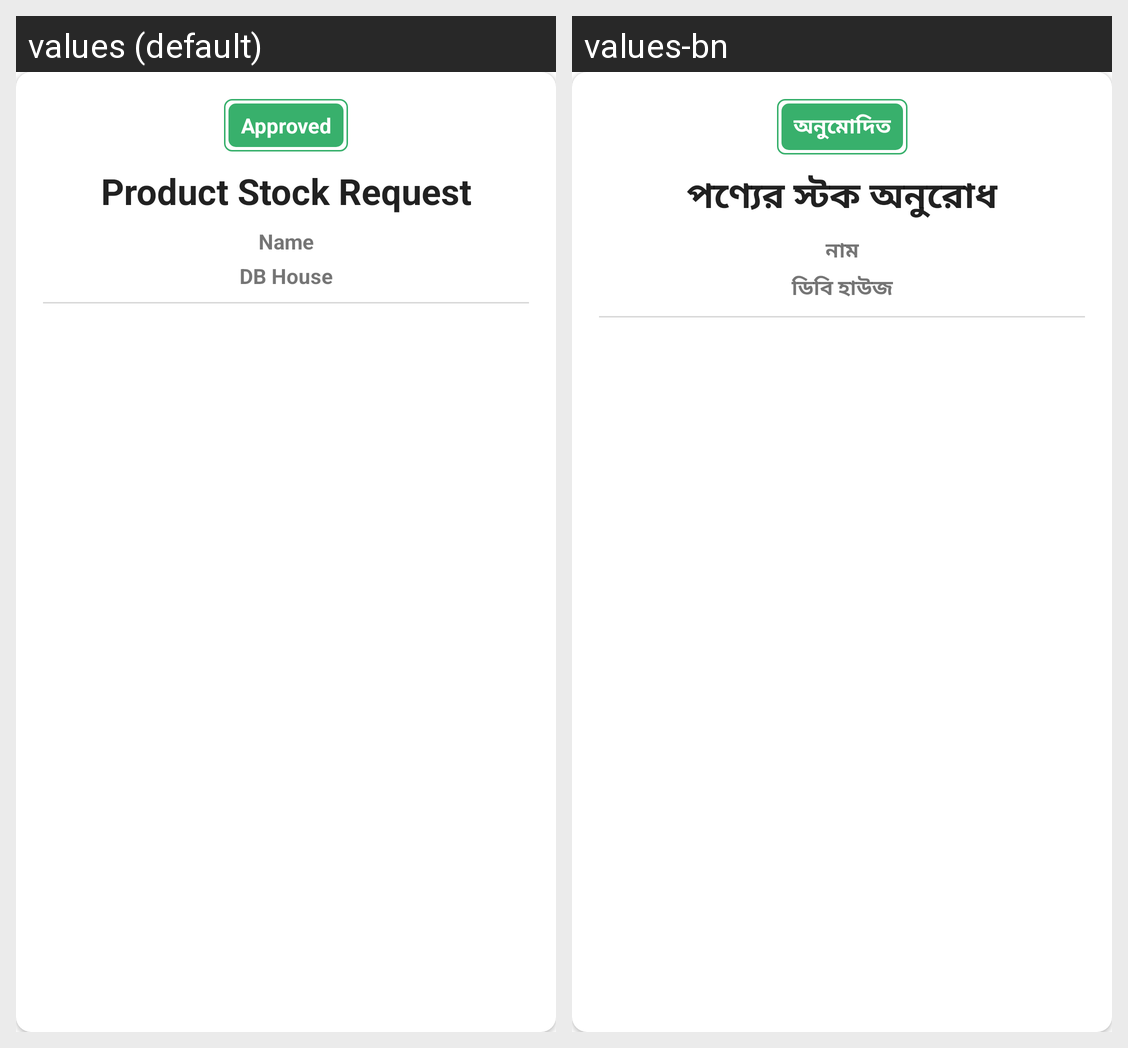

This grid shows one Android layout under two languages. Give, for every string resource on the screen, its name, the default text and each shown locale's text.
Android screen res/layout/dialog_product_stock_request.xml rendered under 2 locales, left to right: values (default), values-bn. Device: Nexus 5 (rendered at 1080×1920; each locale shown at half size, 540×960, under a caption strip naming it); theme Theme.CNLApp.
Strings drawn on this screen, with the default value and each locale's value (text and hints the layout hard-codes, and strings that could not be matched under every locale, appear in the picture but are not listed):

approved
  values: Approved
  values-bn: অনুমোদিত

product_stock_request
  values: Product Stock Request
  values-bn: পণ্যের স্টক অনুরোধ

name
  values: Name
  values-bn: নাম

db_house
  values: DB House
  values-bn: ডিবি হাউজ
